Run: headless pygame with SDL's dummy video driver; simulated clock (each Clock.tick advances the game by its frame time, no real sleeping); random seed 0; keys injected as events and as key.get_pressed() state; mouse plan: one left click at the window centre at the start of phase 2, then a move to the lower-right quarter at the start of phase 3.
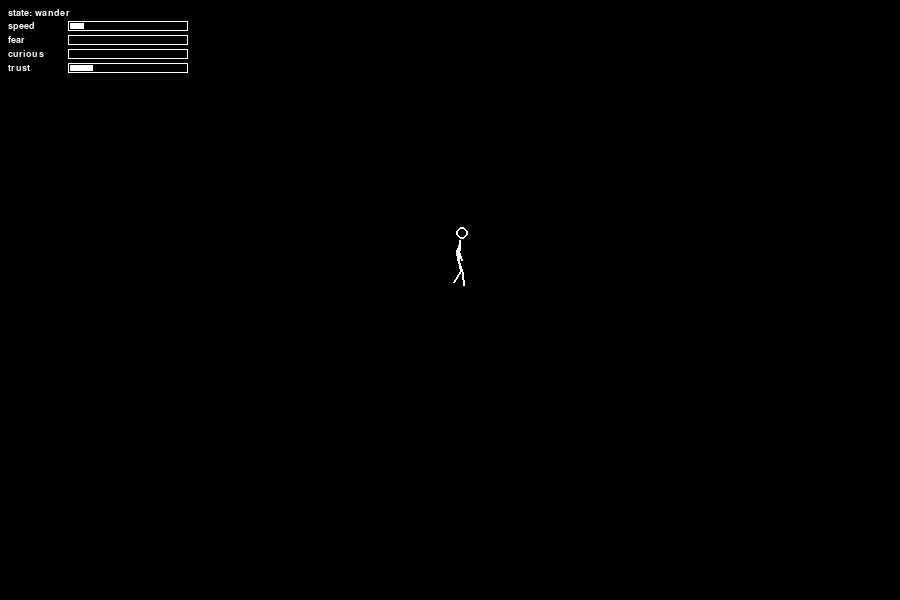
Frame 1 of 4 · flips 1–60 · no input
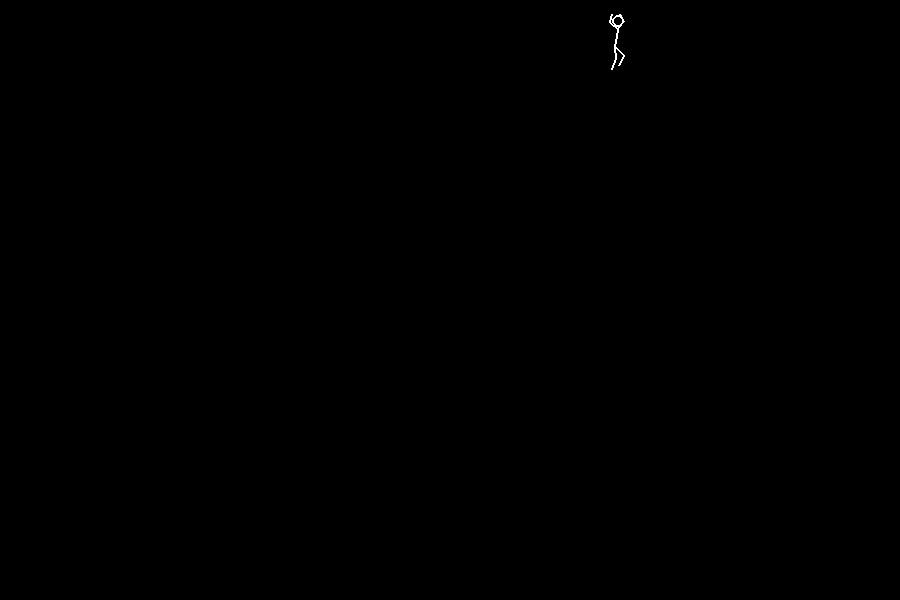
Frame 2 of 4 · flips 61–180 · clicked the window centre · tapped SPACE, RETURN · held RIGHT (→), D
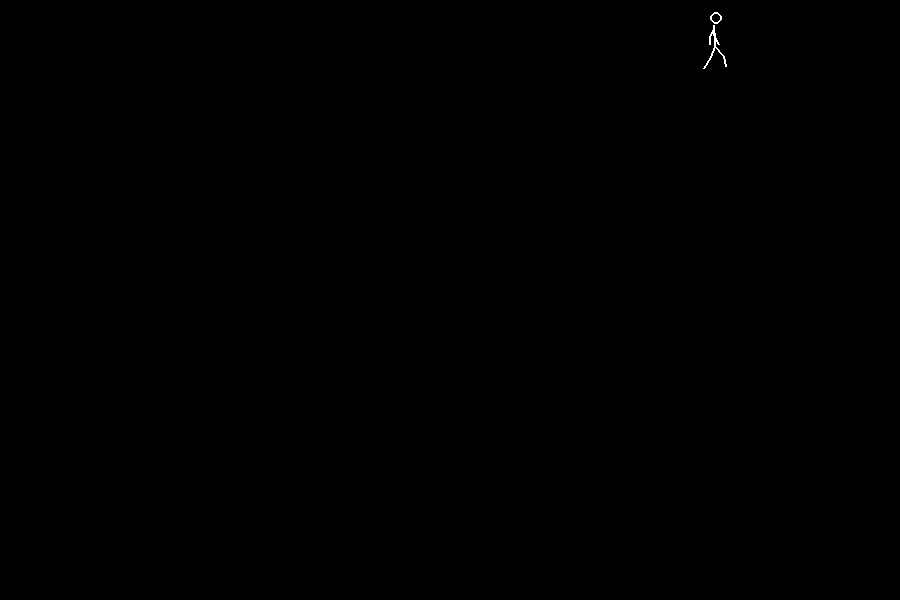
Frame 3 of 4 · flips 181–300 · moved the mouse to the lower-right quarter · held DOWN (↓), S
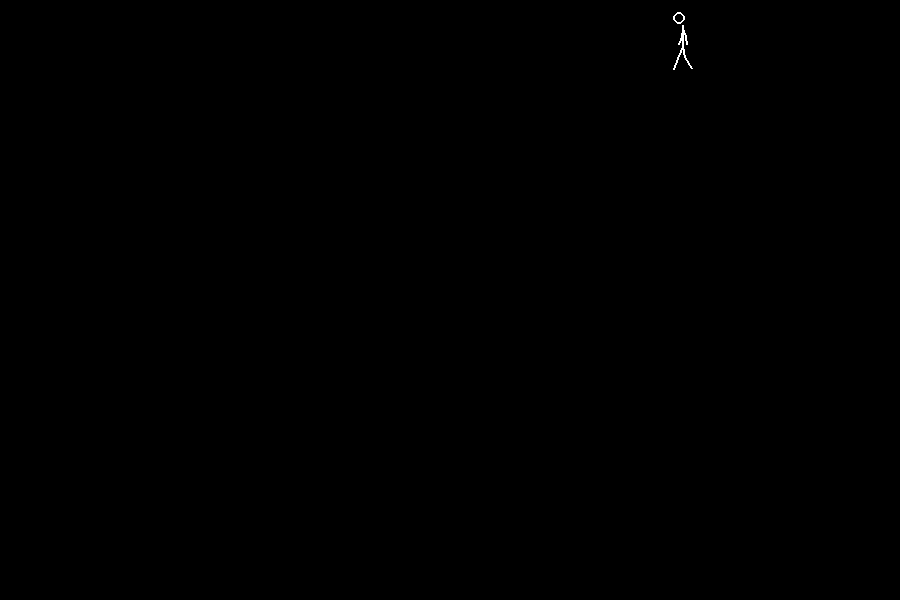
Frame 4 of 4 · flips 301–420 · held LEFT (←), A, UP (↑), W

The pygame program that drew these frames:

"""stickman — a minimalist artificial-life toy.

A white stick figure on a black canvas reacts to the mouse cursor: he wanders
when left alone, cautiously approaches a slow nearby cursor, and stumbles into
a panicked sprint when the cursor jerks at him.

All motion is physics: steering forces drive position/velocity, and every pose
is derived from that physics state each frame (no sprites, no keyframes).

Run:  python stickman.py     (Esc or close the window to quit)
"""

import math
import random
from collections import deque

import pygame
from pygame.math import Vector2

# ---------------------------------------------------------------- window ----
WIDTH, HEIGHT = 900, 600
FPS = 60
BLACK = (0, 0, 0)
WHITE = (255, 255, 255)
LINE_W = 2

# ------------------------------------------------- figure proportions (px) --
HEAD_R = 6          # head circle radius
SPINE_LEN = 21      # neck to hip
LEG_LEN = 25        # hip to planted foot
ARM_LEN = 17        # shoulder to hand
FOOT_LIFT = 5.0     # max foot lift during a stride

# ------------------------------------------------------------- locomotion ---
WANDER_SPEED = 55.0     # cruising speed while wandering (px/s)
APPROACH_SPEED = 85.0   # burst speed while approaching
FLEE_SPEED = 270.0      # flat-out sprint
WANDER_FORCE = 170.0    # max steering force per state (px/s^2)
APPROACH_FORCE = 300.0
WATCH_FORCE = 340.0     # braking force when stopping to stand
FLEE_FORCE = 1100.0
STEER_TAU = 0.12        # steering smoothing time constant (~0.5 s to settle)
EDGE_MARGIN = 90.0      # start turning away this far from a wall
EDGE_PUSH = 260.0       # inward velocity bias at the very edge (px/s)
BOUND_PAD = 26.0        # hard safety clamp so the figure stays on screen

# ------------------------------------------------------- behavior triggers --
NEAR_DIST = 250.0       # cursor closer than this = "near"
SLOW_CURSOR = 200.0     # cursor slower than this = "moving slowly" (px/s)
FAST_CURSOR = 700.0     # cursor faster than this = startling (px/s)
STARTLE_DIST = 300.0    # fast cursor only startles within this range
SAFE_DIST = 350.0       # stop fleeing once this far from the cursor
STOP_DIST = 50.0        # approach stops this far from the cursor
LOSE_INTEREST_S = 9.0   # cursor idle this long -> lose interest, stroll off
CURSOR_IDLE_SPEED = 6.0  # below this the cursor counts as idle (px/s)
SPEED_SAMPLES = 10      # frames averaged for smoothed cursor speed
MIN_FLEE_S = 0.4        # flee at least this long so the stumble reads

# --------------------------------------------------------------- animation --
PHASE_RATE = 2 * math.pi / 44.0  # walk-phase radians per px traveled
STRIDE_PER_SPEED = 0.0085        # stride amplitude (rad) per px/s of speed
MAX_STRIDE = 1.0                 # stride amplitude cap (rad)
ARM_SWING = 0.62                 # arm swing relative to leg swing
LEAN_PER_ACC = 0.00075           # torso lean (rad) per px/s^2 of acceleration
LEAN_PER_VEL = 0.0011            # extra lean into sustained running
MAX_LEAN = 0.42                  # torso lean clamp (rad)
STUMBLE_KICK = 7.5               # lean-spring impulse on startle (rad/s)
STUMBLE_K = 60.0                 # stumble spring stiffness
STUMBLE_C = 8.0                  # stumble damping (underdamped: one wobble)
FACE_RATE = 5.0                  # how quickly he turns around (1/s)
BREATH_FREQ = 0.27               # idle breathing cycles per second
BREATH_AMP = 1.7                 # chest rise (px)
SWAY_AMP = 1.3                   # idle hip sway (px)
IDLE_SPLAY = 0.14                # idle stance: feet apart (rad)

# ---------------------------------------------------------- wander pacing ---
WANDER_TURN = 1.8                # how fast heading turns toward its target (1/s)
WANDER_NOISE = 0.3               # gentle heading drift while strolling (rad/sqrt(s))
WANDER_TURN_SPAN = 1.1           # new segment target = old heading +- gauss(this)
WALK_SPAN = (3.0, 8.0)           # seconds of walking between pauses
PAUSE_SPAN = (1.0, 3.0)          # seconds of standing during a pause
BURST_SPAN = (0.35, 0.8)         # approach: seconds of moving per burst
BURST_REST = (0.3, 0.7)          # approach: seconds of pausing per burst
ALERT_SPAN = (0.5, 1.1)          # seconds frozen sizing up a new cursor

# ------------------------------------------------------------ emotion pose --
EMO_TAU = 0.25          # pose-parameter smoothing (s) — blended, never snapped
FEAR_DECAY = 0.22       # fear halves in ~3 s of calm
FEAR_CREEP = 1.2        # fear/s while a moderately fast cursor prowls nearby
CURIOUS_DELAY = 0.8     # calm watching before curiosity starts building (s)
CURIOUS_RAMP = 2.5      # seconds for curiosity to saturate
CURIOUS_DROP = 1.5      # curiosity lost per second once the cursor moves
CROUCH_DROP = 0.16      # leg-length fraction the hips drop at full crouch
LEAN_CURIOUS = 0.17     # lean toward the cursor at full curiosity (rad)
LEAN_WARY = 0.13        # lean away from the cursor when fearful/alert (rad)
TILT_AMP = 3.2          # head-cock offset at full curiosity (px)
TILT_FREQ = 0.22        # head cocks side to side this often (Hz)
REACH_DIST = 110.0      # the hand only reaches out within this range
GUARD_RAISE = 0.8       # how high the hands come up in a flee (fraction of arm)

# ----------------------------------------------------------- debug overlay --
DEBUG_START_ON = True   # overlay visible at launch (D toggles it)
BAR_W, BAR_H = 120, 10  # bar outline size (px)
BAR_GAP = 4             # vertical gap between rows (px)
BAR_MARGIN = 8          # overlay offset from the top-left corner (px)
BAR_LABEL_W = 60        # label column width left of the bars (px)
DEBUG_FONT_PT = 14      # small white text

WANDER, ALERT, APPROACH, WATCH, FLEE = (
    "wander", "alert", "approach", "watch", "flee")


class Man:
    """Physics, steering, and the cursor-reaction state machine."""

    def __init__(self, pos):
        self.pos = Vector2(pos)
        self.vel = Vector2()
        self.steer = Vector2()       # smoothed steering force
        self.acc_smooth = Vector2()  # smoothed acceleration, for body lean
        self.state = WANDER
        self.state_time = 0.0

        # cursor tracking
        self.prev_cursor = None
        self.speed_hist = deque(maxlen=SPEED_SAMPLES)
        self.cursor_speed = 0.0
        self.cursor_idle_s = 0.0

        # wander / approach pacing
        self.heading = random.uniform(0, 2 * math.pi)
        self.heading_target = self.heading
        self.moving = True
        self.move_timer = random.uniform(*WALK_SPAN)

        # animation state (read by Skeleton)
        self.phase = 0.0             # walk phase, advances with distance
        self.facing = 1.0            # smoothed -1..1; sign = which way he faces
        self.lean = 0.0              # torso lean (rad), includes stumble
        self.stumble = 0.0           # extra lean from the startle spring
        self.stumble_vel = 0.0
        self.breath_t = random.uniform(0, 10)
        self.look = Vector2(1, 0)    # unit-ish gaze direction for the head

        # emotion state (drives posture; read by Skeleton)
        self.fear = 0.0              # 0..1: spikes on startle, decays with calm
        self.curious = 0.0           # 0..1: builds while watching a calm cursor
        self.trust = 0.2             # 0..1: placeholder until Phase F drives it
        self.alert_span = 0.0        # how long this alert freeze lasts
        self.crouch = 0.0            # smoothed pose params
        self.lean_emo = 0.0
        self.tilt = 0.0
        self.reach = 0.0
        self.guard = 0.0

    # ------------------------------------------------------------ helpers --
    def _track_cursor(self, cursor, dt):
        if self.prev_cursor is None:
            self.prev_cursor = Vector2(cursor)
        inst = (cursor - self.prev_cursor).length() / dt
        self.prev_cursor = Vector2(cursor)
        self.speed_hist.append(inst)
        self.cursor_speed = sum(self.speed_hist) / len(self.speed_hist)
        if self.cursor_speed > CURSOR_IDLE_SPEED:
            self.cursor_idle_s = 0.0
        else:
            self.cursor_idle_s += dt

    def _pick_heading(self, cursor):
        """Choose the next stroll heading: usually a moderate turn from the
        current one; if he just lost interest in a nearby cursor, away from it."""
        bored_near = (cursor is not None
                      and self.cursor_idle_s > LOSE_INTEREST_S
                      and self.pos.distance_to(cursor) < NEAR_DIST * 1.5)
        if bored_near:
            away = self.pos - cursor
            self.heading_target = (math.atan2(away.y, away.x)
                                   + random.uniform(-0.8, 0.8))
        else:
            self.heading_target = self.heading + random.gauss(0, WANDER_TURN_SPAN)

    def _set_state(self, state):
        if state != self.state:
            self.state = state
            self.state_time = 0.0
            if state in (WANDER, APPROACH):
                self.moving = True
                span = WALK_SPAN if state == WANDER else BURST_SPAN
                self.move_timer = random.uniform(*span)
                if state == WANDER:
                    self._pick_heading(self.prev_cursor)
            elif state == ALERT:
                self.alert_span = random.uniform(*ALERT_SPAN)

    def _transitions(self, cursor):
        dist = self.pos.distance_to(cursor)
        bored = self.cursor_idle_s > LOSE_INTEREST_S

        # startle overrides everything
        if (self.state != FLEE and self.cursor_speed > FAST_CURSOR
                and dist < STARTLE_DIST):
            self._set_state(FLEE)
            self.fear = 1.0
            self.stumble_vel += STUMBLE_KICK * (1 if self.vel.x <= 0 else -1)
            return

        if self.state == FLEE:
            if dist > SAFE_DIST and self.state_time > MIN_FLEE_S:
                self._set_state(WATCH)  # pull up and look back warily
        elif self.state == WANDER:
            if dist < NEAR_DIST and self.cursor_speed < SLOW_CURSOR and not bored:
                self._set_state(ALERT)  # freeze first: "what is that?"
        elif self.state == ALERT:
            if dist > NEAR_DIST or bored:
                self._set_state(WANDER)
            elif self.state_time > self.alert_span:
                self._set_state(APPROACH)
        elif self.state == APPROACH:
            if dist > NEAR_DIST or bored:
                self._set_state(WANDER)
            elif dist < STOP_DIST + 4:
                self._set_state(WATCH)
        elif self.state == WATCH:
            if dist > NEAR_DIST or bored:
                self._set_state(WANDER)
            elif (dist > STOP_DIST + 30 and self.cursor_speed < SLOW_CURSOR
                    and self.fear < 0.5):  # too rattled to close in again yet
                self._set_state(APPROACH)

    def _desired_velocity(self, cursor, dt):
        """Each behavior expresses itself as a velocity it would like to have."""
        to_cursor = cursor - self.pos
        dist = to_cursor.length()

        if self.state == FLEE:
            away = -to_cursor / dist if dist > 1e-6 else Vector2(1, 0)
            return away * FLEE_SPEED, FLEE_FORCE

        if self.state == WATCH:
            return Vector2(), WATCH_FORCE  # brake to a standstill

        if self.state == ALERT:
            if self.state_time < 0.25 and dist > 1e-6:
                # a startled half-step back before freezing
                return -to_cursor / dist * 30.0, WATCH_FORCE
            return Vector2(), WATCH_FORCE

        # wander and approach alternate moving with standing still
        self.move_timer -= dt
        if self.move_timer <= 0:
            self.moving = not self.moving
            if self.state == WANDER:
                span = WALK_SPAN if self.moving else PAUSE_SPAN
                if self.moving:
                    self._pick_heading(cursor)
            else:
                span = BURST_SPAN if self.moving else BURST_REST
            self.move_timer = random.uniform(*span)
        if not self.moving:
            return Vector2(), WANDER_FORCE

        if self.state == APPROACH:
            # ease off over the last 80 px so he settles at STOP_DIST
            ease = max(0.0, min(1.0, (dist - STOP_DIST) / 80.0))
            direction = to_cursor / dist if dist > 1e-6 else Vector2()
            return direction * APPROACH_SPEED * ease, APPROACH_FORCE

        # WANDER: hold a per-segment heading, turning toward it in a smooth arc
        # with only gentle drift — never Brownian back-and-forth pacing
        diff = (self.heading_target - self.heading + math.pi) % (2 * math.pi) - math.pi
        self.heading += diff * min(1.0, WANDER_TURN * dt)
        self.heading += random.gauss(0, WANDER_NOISE) * math.sqrt(dt)
        # near walls the edge bias wins; let heading follow the actual motion
        # so he strolls along the wall instead of pressing into it
        if self.vel.length() > 20:
            va = math.atan2(self.vel.y, self.vel.x)
            adrift = (va - self.heading + math.pi) % (2 * math.pi) - math.pi
            self.heading += adrift * min(1.0, 0.8 * dt)
        return (Vector2(math.cos(self.heading), math.sin(self.heading))
                * WANDER_SPEED, WANDER_FORCE)

    def _edge_bias(self):
        """Inward velocity bias that ramps up near walls: turns, never bounces."""
        push = Vector2()
        for axis, size in ((0, WIDTH), (1, HEIGHT)):
            d_lo = self.pos[axis]
            d_hi = size - self.pos[axis]
            if d_lo < EDGE_MARGIN:
                push[axis] += EDGE_PUSH * (1 - d_lo / EDGE_MARGIN) ** 2
            if d_hi < EDGE_MARGIN:
                push[axis] -= EDGE_PUSH * (1 - d_hi / EDGE_MARGIN) ** 2
        return push

    # ------------------------------------------------------------- update --
    def update(self, cursor, dt):
        self.state_time += dt
        self.breath_t += dt
        self._track_cursor(cursor, dt)
        self._transitions(cursor)

        desired, max_force = self._desired_velocity(cursor, dt)
        desired += self._edge_bias()

        steer_target = desired - self.vel
        if steer_target.length() > max_force:
            steer_target.scale_to_length(max_force)
        # exponential smoothing = the ~0.5 s blend between behavior states
        blend = min(1.0, dt / STEER_TAU)
        self.steer += (steer_target - self.steer) * blend

        self.vel += self.steer * dt
        if self.vel.length() > FLEE_SPEED:
            self.vel.scale_to_length(FLEE_SPEED)
        if self.vel.length() < 1.5 and desired.length() < 1e-6:
            self.vel = Vector2()  # settle fully: no micro-jitter while standing
        self.pos += self.vel * dt

        # hard safety clamp (edge bias should keep this from ever engaging)
        self.pos.x = max(BOUND_PAD, min(WIDTH - BOUND_PAD, self.pos.x))
        self.pos.y = max(BOUND_PAD + 44, min(HEIGHT - BOUND_PAD, self.pos.y))

        self._animate(cursor, dt)

    def _animate(self, cursor, dt):
        speed = self.vel.length()

        # walk phase advances with distance traveled, so stride matches speed
        self.phase += speed * dt * PHASE_RATE

        # facing: velocity while moving; the cursor while standing watchful.
        # A deadband on vel.x keeps him from flip-flopping on shallow arcs.
        if speed > 10 and abs(self.vel.x) > 8:
            target = 1.0 if self.vel.x >= 0 else -1.0
        elif self.state in (WATCH, APPROACH, ALERT):
            target = 1.0 if cursor.x >= self.pos.x else -1.0
        else:
            target = 1.0 if self.facing >= 0 else -1.0
        self.facing += (target - self.facing) * min(1.0, FACE_RATE * dt)

        # torso lean into (smoothed) acceleration, plus a bit into speed
        self.acc_smooth += (self.steer - self.acc_smooth) * min(1.0, dt / 0.1)
        lean = self.acc_smooth.x * LEAN_PER_ACC + self.vel.x * LEAN_PER_VEL
        lean = max(-MAX_LEAN, min(MAX_LEAN, lean))

        # stumble = underdamped spring on extra lean, kicked by a startle
        acc = -STUMBLE_K * self.stumble - STUMBLE_C * self.stumble_vel
        self.stumble_vel += acc * dt
        self.stumble += self.stumble_vel * dt

        self._emote(cursor, dt)
        self.lean = lean + self.stumble + self.lean_emo

        # gaze: the cursor when engaged with it (a glance back mid-flee),
        # otherwise straight ahead
        if self.state in (WATCH, APPROACH, ALERT, FLEE):
            to_c = cursor - self.pos
            if to_c.length() > 1e-6:
                self.look = to_c.normalize()
        else:
            self.look = Vector2(self.facing, 0)

    def _emote(self, cursor, dt):
        """Update fear/curiosity and blend the posture they call for."""
        dist = self.pos.distance_to(cursor)

        # fear: creeps while a moderately fast cursor prowls nearby, decays calm
        if (self.cursor_speed > SLOW_CURSOR and dist < NEAR_DIST
                and self.state in (ALERT, APPROACH, WATCH)):
            self.fear = min(1.0, self.fear + FEAR_CREEP * dt)
        self.fear *= math.exp(-FEAR_DECAY * dt)

        # curiosity: builds only while calmly watching; any motion resets it
        if (self.state == WATCH and self.cursor_speed < SLOW_CURSOR
                and self.state_time > CURIOUS_DELAY):
            self.curious = min(1.0, self.curious + dt / CURIOUS_RAMP)
        else:
            self.curious = max(0.0, self.curious - CURIOUS_DROP * dt)

        toward = 1.0 if cursor.x >= self.pos.x else -1.0
        f = self.fear
        c = self.curious * (1.0 - f)  # fear overrides curiosity
        t_crouch = t_lean = t_tilt = t_reach = t_guard = 0.0
        if self.state == ALERT:
            t_crouch, t_lean = 0.12, -LEAN_WARY * toward
        elif self.state == APPROACH:
            t_crouch = 0.18 + 0.3 * f
            t_lean = toward * (0.05 - LEAN_WARY * f)
        elif self.state == WATCH:
            t_crouch = 0.3 * f + 0.1 * c
            t_lean = toward * (LEAN_CURIOUS * c - LEAN_WARY * f)
            t_tilt = TILT_AMP * c * math.sin(
                self.state_time * 2 * math.pi * TILT_FREQ)
            if dist < REACH_DIST:
                t_reach = max(0.0, (c - 0.35) / 0.65)
        elif self.state == FLEE:
            t_crouch, t_guard = 0.25, 1.0

        blend = min(1.0, dt / EMO_TAU)
        self.crouch += (t_crouch - self.crouch) * blend
        self.lean_emo += (t_lean - self.lean_emo) * blend
        self.tilt += (t_tilt - self.tilt) * blend
        self.reach += (t_reach - self.reach) * blend
        self.guard += (t_guard - self.guard) * blend


class Skeleton:
    """Draws the stick figure every frame from a Man's physics state."""

    def draw(self, surf, man):
        speed = man.vel.length()
        walk = max(0.0, min(1.0, speed / 30.0))  # 0 standing .. 1 walking
        idle = 1.0 - walk
        f = man.facing
        ph = man.phase
        lean = man.lean
        stride = min(MAX_STRIDE, speed * STRIDE_PER_SPEED)

        breath = math.sin(man.breath_t * 2 * math.pi * BREATH_FREQ)
        sway = math.sin(man.breath_t * 0.7) * SWAY_AMP * idle

        # hip: the anchor. Bobs slightly with each step (twice per cycle).
        # Crouching shortens the hip-to-foot drop so the feet stay planted.
        leg_drop = LEG_LEN * (1 - CROUCH_DROP * man.crouch)
        hip = Vector2(man.pos.x + sway,
                      man.pos.y - leg_drop + abs(math.sin(ph)) * 1.4 * walk)

        # spine tilts by the lean angle; chest rises with idle breathing
        up = Vector2(math.sin(lean), -math.cos(lean))
        neck = hip + up * (SPINE_LEN + breath * BREATH_AMP * idle)
        shoulder = hip + up * (SPINE_LEN * 0.86 + breath * BREATH_AMP * idle)

        # head sits past the neck, shifts a little toward the gaze, and cocks
        # sideways (perpendicular to the spine) when he's curious
        perp = Vector2(-up.y, up.x)
        head = neck + up * (HEAD_R + 1) + man.look * 2.5 + perp * man.tilt
        head.y += breath * 0.6 * idle

        pygame.draw.line(surf, WHITE, hip, neck, LINE_W)
        pygame.draw.circle(surf, WHITE, (round(head.x), round(head.y)),
                           HEAD_R, LINE_W)

        for s in (1, -1):  # the two sides of the body
            # leg: swing angle from vertical; the forward-swinging leg lifts
            a = math.sin(ph) * stride * s + IDLE_SPLAY * s * idle
            lift = max(0.0, math.cos(ph) * s) * FOOT_LIFT * walk
            foot = Vector2(hip.x + math.sin(a) * leg_drop * f,
                           hip.y + math.cos(a) * leg_drop - lift)
            knee = (hip + foot) / 2
            # knees always bend forward; a crouch bends them further
            knee.x += f * (1.3 + lift * 0.9 + man.crouch * 3.5)
            pygame.draw.line(surf, WHITE, hip, knee, LINE_W)
            pygame.draw.line(surf, WHITE, knee, foot, LINE_W)

            # arm: counter-swings against the same-side leg
            b = math.sin(ph + math.pi) * stride * ARM_SWING * s
            hand = Vector2(shoulder.x + math.sin(b) * ARM_LEN * f + s * 2 * idle,
                           shoulder.y + math.cos(b) * ARM_LEN)
            elbow_bias = -f * (1.0 + abs(math.sin(b)) * 2.0)  # elbows trail back

            if s == 1 and man.reach > 0.01:
                # curiosity: the near hand stretches out toward the cursor
                reach_to = shoulder + man.look * (ARM_LEN * 0.95)
                hand = hand.lerp(reach_to, man.reach)
                elbow_bias *= 1 - man.reach  # a reaching arm straightens

            if man.guard > 0.01:
                # panic: both hands come up beside the head, elbows flared
                guard_to = shoulder + Vector2(s * 4 - f * 2,
                                              -ARM_LEN * GUARD_RAISE)
                hand = hand.lerp(guard_to, man.guard)
                elbow_bias = elbow_bias * (1 - man.guard) + s * 5 * man.guard

            elbow = (shoulder + hand) / 2
            elbow.x += elbow_bias
            pygame.draw.line(surf, WHITE, shoulder, elbow, LINE_W)
            pygame.draw.line(surf, WHITE, elbow, hand, LINE_W)


class DebugOverlay:
    """Live bars for the man's internal state, top-left. D toggles it.

    Adding a bar is one line in self.bars: a (label, getter) pair where the
    getter returns a 0..1 value.
    """

    def __init__(self, man):
        self.font = pygame.font.Font(None, DEBUG_FONT_PT)
        self.man = man
        self.bars = [
            ("speed", lambda: man.vel.length() / FLEE_SPEED),
            ("fear", lambda: man.fear),
            ("curious", lambda: man.curious),
            ("trust", lambda: man.trust),
        ]

    def draw(self, surf):
        y = BAR_MARGIN
        state = self.font.render("state: " + self.man.state, True, WHITE)
        surf.blit(state, (BAR_MARGIN, y))
        y += state.get_height() + BAR_GAP

        x = BAR_MARGIN + BAR_LABEL_W
        for label, get in self.bars:
            v = max(0.0, min(1.0, get()))
            text = self.font.render(label, True, WHITE)
            surf.blit(text, (BAR_MARGIN, y + (BAR_H - text.get_height()) // 2))
            pygame.draw.rect(surf, WHITE, (x, y, BAR_W, BAR_H), 1)
            fill = round((BAR_W - 4) * v)
            if fill > 0:
                pygame.draw.rect(surf, WHITE, (x + 2, y + 2, fill, BAR_H - 4))
            y += BAR_H + BAR_GAP


def main():
    pygame.init()
    screen = pygame.display.set_mode((WIDTH, HEIGHT))
    pygame.display.set_caption("stickman")
    clock = pygame.time.Clock()

    man = Man((WIDTH / 2, HEIGHT / 2))
    skeleton = Skeleton()
    overlay = DebugOverlay(man)
    debug_on = DEBUG_START_ON

    running = True
    while running:
        dt = min(clock.tick(FPS) / 1000.0, 1 / 20.0)
        for event in pygame.event.get():
            if event.type == pygame.QUIT or (
                    event.type == pygame.KEYDOWN
                    and event.key == pygame.K_ESCAPE):
                running = False
            elif event.type == pygame.KEYDOWN and event.key == pygame.K_d:
                debug_on = not debug_on

        cursor = Vector2(pygame.mouse.get_pos())
        if dt > 0:
            man.update(cursor, dt)

        screen.fill(BLACK)
        skeleton.draw(screen, man)
        if debug_on:
            overlay.draw(screen)
        pygame.display.flip()

    pygame.quit()


if __name__ == "__main__":
    main()
